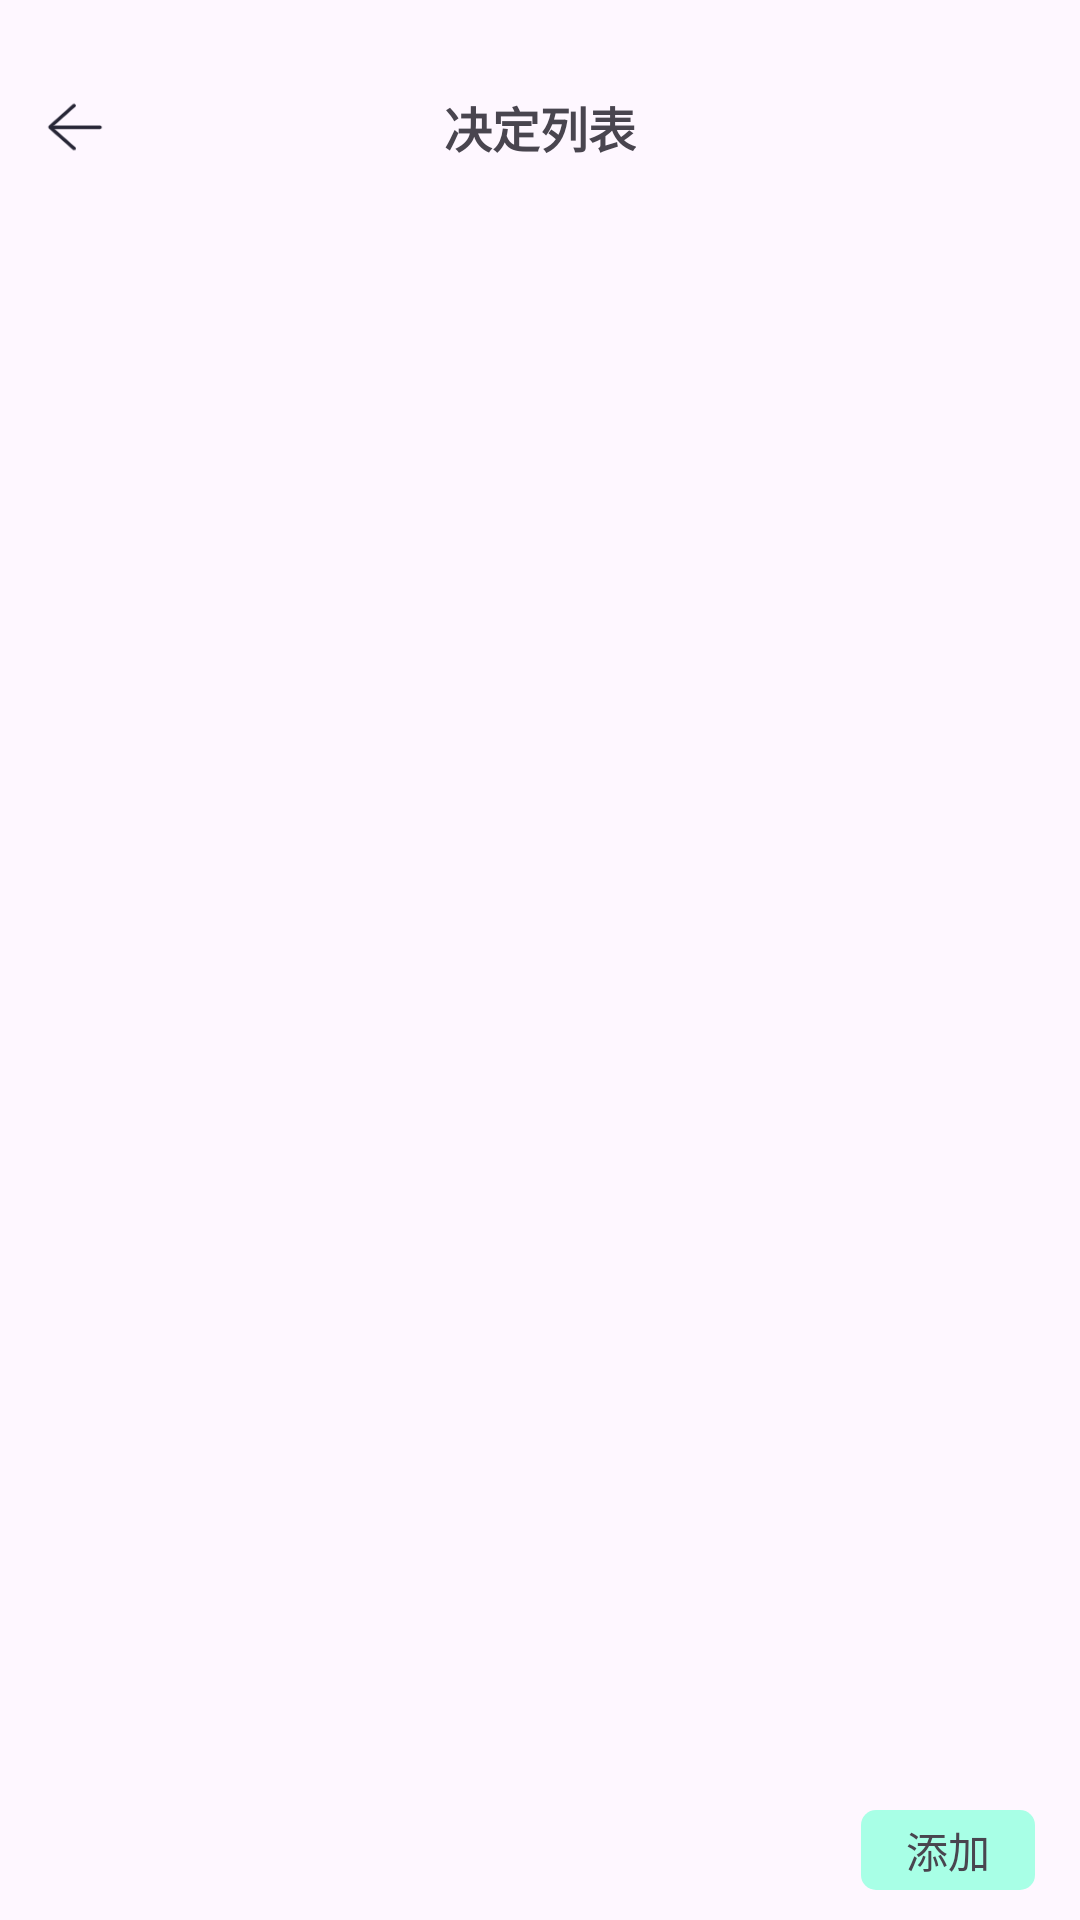

The Android layout XML behind this screen, and the referenced resources:
<!-- AndroidManifest.xml: application theme Theme.TestOne -->
<!-- res/layout/activity_decision_list.xml -->
<?xml version="1.0" encoding="utf-8"?>
<LinearLayout xmlns:android="http://schemas.android.com/apk/res/android"
    xmlns:app="http://schemas.android.com/apk/res-auto"
    xmlns:tools="http://schemas.android.com/tools"
    android:layout_width="match_parent"
    android:layout_height="match_parent"
    android:orientation="vertical"
    android:paddingStart="15dp"
    android:paddingEnd="15dp"
    tools:context=".ui.list.DecisionListActivity">

    <RelativeLayout
        android:layout_width="match_parent"
        android:layout_height="45dp"

        android:layout_marginTop="20dp"
        >
        <ImageView
            android:id="@+id/iv_fanhui"
            android:layout_width="20dp"
            android:layout_height="20dp"
            android:src="@mipmap/fanhui_black"
            android:layout_centerVertical="true"
            />
        <TextView
            android:layout_width="wrap_content"
            android:layout_height="wrap_content"
            android:text="决定列表"
            android:textSize="16dp"
            android:textStyle="bold"
            android:layout_centerInParent="true"
            />


    </RelativeLayout>

        <androidx.recyclerview.widget.RecyclerView
            android:id="@+id/recyclerView"
            android:layout_width="match_parent"
            android:layout_height="match_parent"
            android:overScrollMode="never"
            android:layout_marginTop="10dp"
            android:layout_weight="1"
            />

    <TextView
        android:id="@+id/tv_add"
        android:layout_width="wrap_content"
        android:layout_height="wrap_content"
        android:text="添加"
        android:background="@drawable/radius_a8ffe6_5dp"
        android:paddingTop="3dp"
        android:paddingBottom="3dp"
        android:paddingStart="15dp"
        android:paddingEnd="15dp"
        android:layout_gravity="right"
        android:layout_marginBottom="10dp"
        />
</LinearLayout>
<!-- resources referenced by this layout -->
<resources>
  <!-- drawable radius_a8ffe6_5dp (drawable) -->
  <?xml version="1.0" encoding="utf-8"?>
  <shape xmlns:android="http://schemas.android.com/apk/res/android">
  
  
      <solid android:color="#a8ffe6" />
      
      
  
      
             <corners android:radius="5dp" />
  
  
  
  
  
  
  </shape>
  <!-- mipmap fanhui_black: png bitmap (mipmap-xhdpi, 1371 bytes) -->
  <style name="Theme.TestOne" parent="Base.Theme.TestOne" />
  <style name="Base.Theme.TestOne" parent="Theme.Material3.DayNight.NoActionBar">
          
          
      </style>
</resources>
